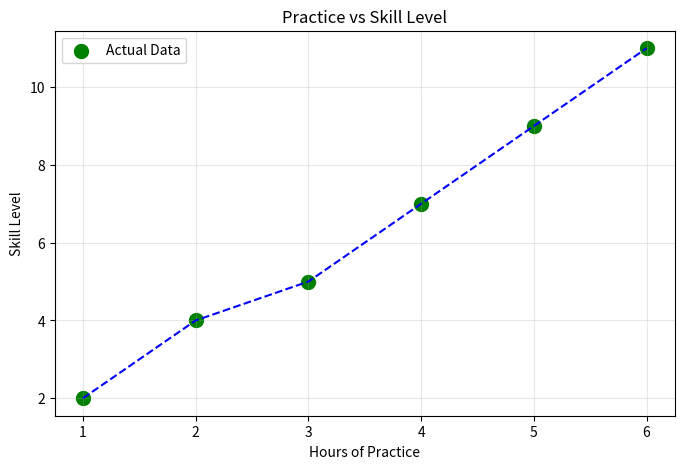
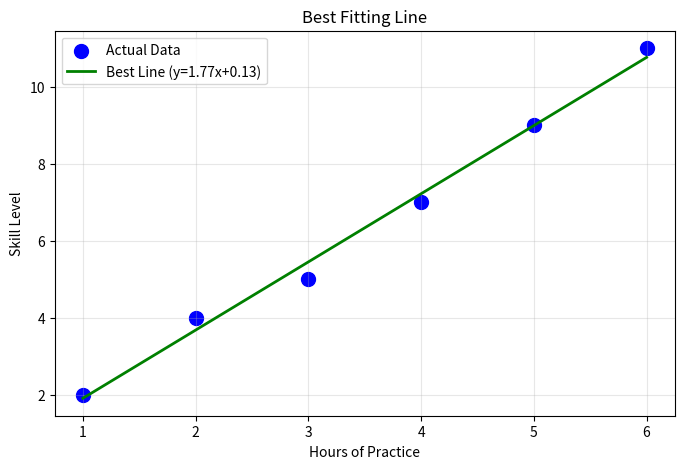

The matplotlib source for these figures, in order:

import numpy as np
import matplotlib.pyplot as plt

# dataset: Hours of practice vs Skill level
practice_hours = np.array([1, 2, 3, 4, 5, 6])
skill_level = np.array([2, 4, 5, 7, 9, 11])


plt.figure(figsize=(8, 5))
plt.plot(practice_hours, skill_level, linestyle='--', color='blue')
plt.scatter(practice_hours, skill_level, color='green', s=100, label='Actual Data')
plt.xlabel('Hours of Practice')
plt.ylabel('Skill Level')
plt.title('Practice vs Skill Level')
plt.legend()
plt.grid(True, alpha=0.3)
plt.show()

# calculate means
mean_x = practice_hours.mean()
mean_y = skill_level.mean()

# Best slope (m)
numerator = np.sum((practice_hours - mean_x) * (skill_level - mean_y))
denominator = np.sum((practice_hours - mean_x)**2)
m = numerator / denominator

# Best intercept (b)
b = mean_y - m * mean_x

print(f"Best slope (m): {m}")
print(f"Best intercept (b): {b}")
print(f"Best line equation: y = {m}x + {b}")


predicted_skill = m * practice_hours + b

plt.figure(figsize=(8, 5))
plt.scatter(practice_hours, skill_level, color='blue', s=100, label='Actual Data')
plt.plot(practice_hours, predicted_skill, color='green', linewidth=2, label=f'Best Line (y={m:.2f}x+{b:.2f})')
plt.xlabel('Hours of Practice')
plt.ylabel('Skill Level')
plt.title('Best Fitting Line')
plt.legend()
plt.grid(True, alpha=0.3)
plt.show()


# Predict skill level for 7 hours of practice

hours_to_predict = 7

predicted_value = m * hours_to_predict + b

print(f"Predicted skill level for {hours_to_predict} hours of practice: {predicted_value:.2f}")
